Image classification data set "PlantVillage_Split" (rhoust123/Plant_Disease_Classifier on GitHub). Class labels (15): pepper bell bacterial spot, pepper bell healthy, potato early blight, potato late blight, potato healthy, tomato bacterial spot, tomato early blight, tomato late blight, tomato leaf mold, tomato septoria leaf spot, tomato spider mites two spotted spider mite, tomato target spot, tomato yellow leaf curl virus, tomato mosaic virus, tomato healthy.

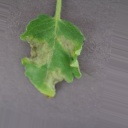
Label: tomato late blight

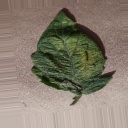
Label: tomato spider mites two spotted spider mite

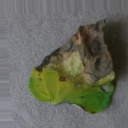
Label: tomato early blight

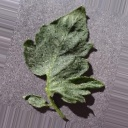
Label: tomato healthy

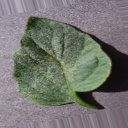
Label: tomato target spot

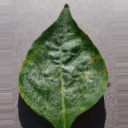
Label: pepper bell bacterial spot
